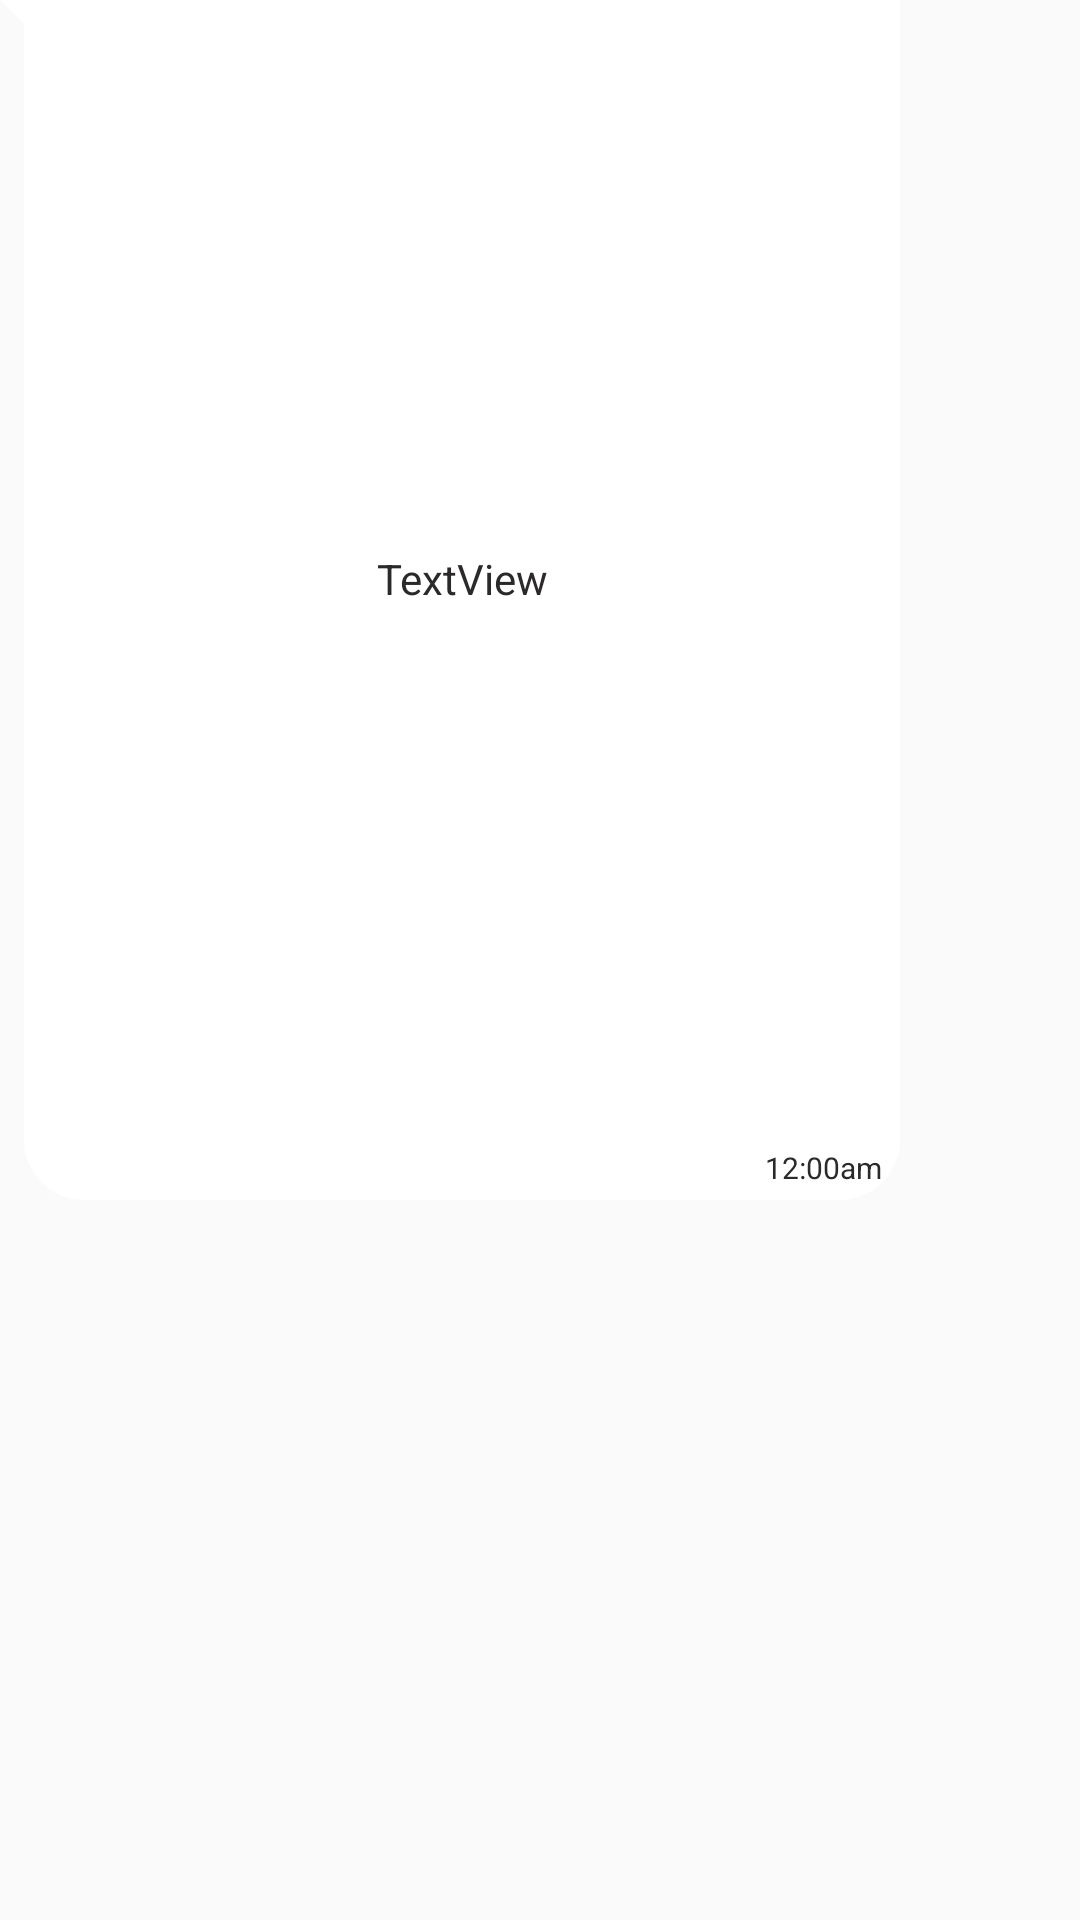

Layout XML and referenced resources for this Android screen:
<!-- AndroidManifest.xml: application theme Theme.OTPVerification -->
<!-- res/layout/sample_reciver.xml -->
<?xml version="1.0" encoding="utf-8"?>
<androidx.constraintlayout.widget.ConstraintLayout xmlns:android="http://schemas.android.com/apk/res/android"
    xmlns:app="http://schemas.android.com/apk/res-auto"
    xmlns:tools="http://schemas.android.com/tools"
    android:layout_width="wrap_content"
    android:layout_height="wrap_content"
    android:layout_marginLeft="5dp"
    android:layout_marginTop="7dp"
    android:background="@drawable/bg_reciver"
    android:maxWidth="300dp"
    android:maxHeight="400dp"
    android:minHeight="30dp">

    <TextView
        android:id="@+id/receiverText"
        android:layout_width="wrap_content"
        android:layout_height="wrap_content"
        android:layout_marginTop="3dp"
        android:layout_marginRight="8dp"
        android:inputType="textLongMessage|textMultiLine|textCapSentences"
        android:maxWidth="270dp"
        android:minWidth="50dp"
        android:text="TextView"
        android:textColor="#2B2929"
        app:layout_constraintBottom_toTopOf="@+id/receiverTime"
        app:layout_constraintEnd_toEndOf="parent"
        app:layout_constraintStart_toStartOf="@+id/guideline2"
        app:layout_constraintTop_toTopOf="parent" />

    <TextView
        android:id="@+id/receiverTime"
        android:layout_width="wrap_content"
        android:layout_height="wrap_content"
        android:layout_marginRight="6dp"
        android:layout_marginBottom="4dp"
        android:text="12:00am"
        android:textColor="#2B2929"
        android:textSize="10sp"
        app:layout_constraintBottom_toBottomOf="parent"
        app:layout_constraintEnd_toEndOf="parent" />

    <androidx.constraintlayout.widget.Guideline
        android:id="@+id/guideline2"
        android:layout_width="wrap_content"
        android:layout_height="wrap_content"
        android:orientation="vertical"
        app:layout_constraintGuide_begin="16dp" />

    <ImageView
        android:id="@+id/feeling"
        android:layout_width="16dp"
        android:layout_height="16dp"
        android:layout_marginLeft="3dp"
        android:visibility="invisible"
        app:layout_constraintBottom_toTopOf="@+id/receiverTime"
        app:layout_constraintStart_toEndOf="@+id/receiverText"
        app:layout_constraintTop_toTopOf="@+id/receiverText"
        app:srcCompat="@drawable/ic_fb_love" />

</androidx.constraintlayout.widget.ConstraintLayout>
<!-- resources referenced by this layout -->
<resources>
  <!-- drawable bg_reciver (drawable) -->
  <?xml version="1.0" encoding="utf-8"?>
  <layer-list xmlns:android="http://schemas.android.com/apk/res/android">
      <item>
          <rotate
              android:fromDegrees="-45"
              android:pivotX="0%"
              android:pivotY="0%"
              android:toDegrees="0" >
              <shape android:shape="rectangle" >
                  <solid android:color="@color/white" />
              </shape>
          </rotate>
      </item>
      <item android:left="8dp">
          <shape android:shape="rectangle" >
              <solid android:color="@color/white" />
              <corners android:bottomLeftRadius="20dp"
                  android:bottomRightRadius="20dp"
                  android:topRightRadius="20dp"/>
          </shape>
      </item>
  </layer-list>
  <style name="Theme.OTPVerification" parent="Theme.AppCompat.DayNight.DarkActionBar">
          
          <item name="colorPrimary">@color/toolBar</item>
          <item name="colorPrimaryVariant">@color/actionBar</item>
          <item name="colorOnPrimary">@color/white</item>
          
          <item name="colorSecondary">@color/teal_200</item>
          <item name="colorSecondaryVariant">@color/teal_700</item>
          <item name="colorOnSecondary">@color/black</item>
          
          <item name="android:statusBarColor" tools:targetApi="l">?attr/colorPrimaryVariant</item>
          
          <item name="otpViewStyle">@style/OtpWidget.OtpView</item>
      </style>
  <color name="white">#FFFFFFFF</color>
  <color name="toolBar">#00B3A6</color>
  <color name="actionBar">#01A299</color>
  <color name="teal_200">#FF03DAC5</color>
  <color name="teal_700">#FF018786</color>
  <color name="black">#FF000000</color>
</resources>
